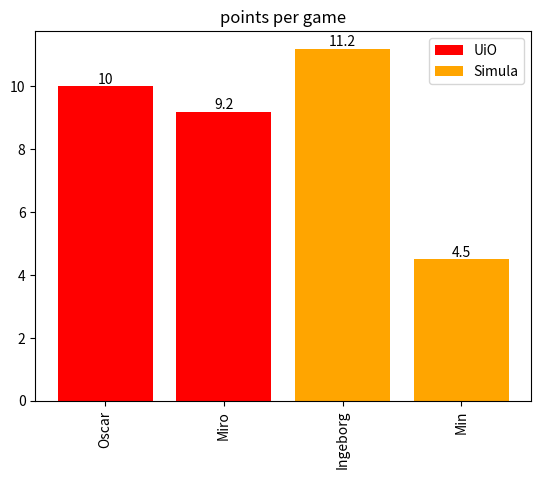

Write the Python code that produced this figure.
"""
Example for plotting basketball stats

"""
import matplotlib.pyplot as plt

teams = {
    "UiO": [
        {
            "name": "Oscar",
            "points": 10.0,
        },
        {
            "name": "Miro",
            "points": 9.2,
        },
    ],
    "Simula": [
        {
            "name": "Ingeborg",
            "points": 11.2,
        },
        {
            "name": "Min",
            "points": 4.5,
        },
    ],
}

# a matplotlib color for each team name (could be a name or a #rrggbb web color string)
color_table = {
    "UiO": "red",
    "Simula": "orange",
}


def plot_NBA_player_statistics(teams, stat="points"):
    """Plot NBA player statistics. In this case, just points"""
    count_so_far = 0
    all_names = []

    # iterate through each team and the
    for team, players in teams.items():
        # pick the color for the team, from the table above
        color = color_table[team]
        # collect the points and name of each player on the team
        # you'll want to repeat with other stats as well
        points = []
        names = []
        for player in players:
            names.append(player["name"])
            points.append(player["points"])
        # record all the names, for use later in x label
        all_names.extend(names)

        # the position of bars is shifted by the number of players so far
        x = range(count_so_far, count_so_far + len(players))
        count_so_far += len(players)
        # make bars for this team's players points,
        # with the team name as the label
        bars = plt.bar(x, points, color=color, label=team)
        # add the value as text on the bars
        plt.bar_label(bars)

    # use the names, rotated 90 degrees as the labels for the bars
    plt.xticks(range(len(all_names)), all_names, rotation=90)
    # add the legend with the colors  for each team
    plt.legend(loc=0)
    # turn off gridlines
    plt.grid(False)
    # set the title
    plt.title("points per game")
    # save the figure to a file
    filename = "example-points.png"
    print(f"Creating {filename}")
    plt.savefig(filename)
    plt.show()


plot_NBA_player_statistics(teams)
